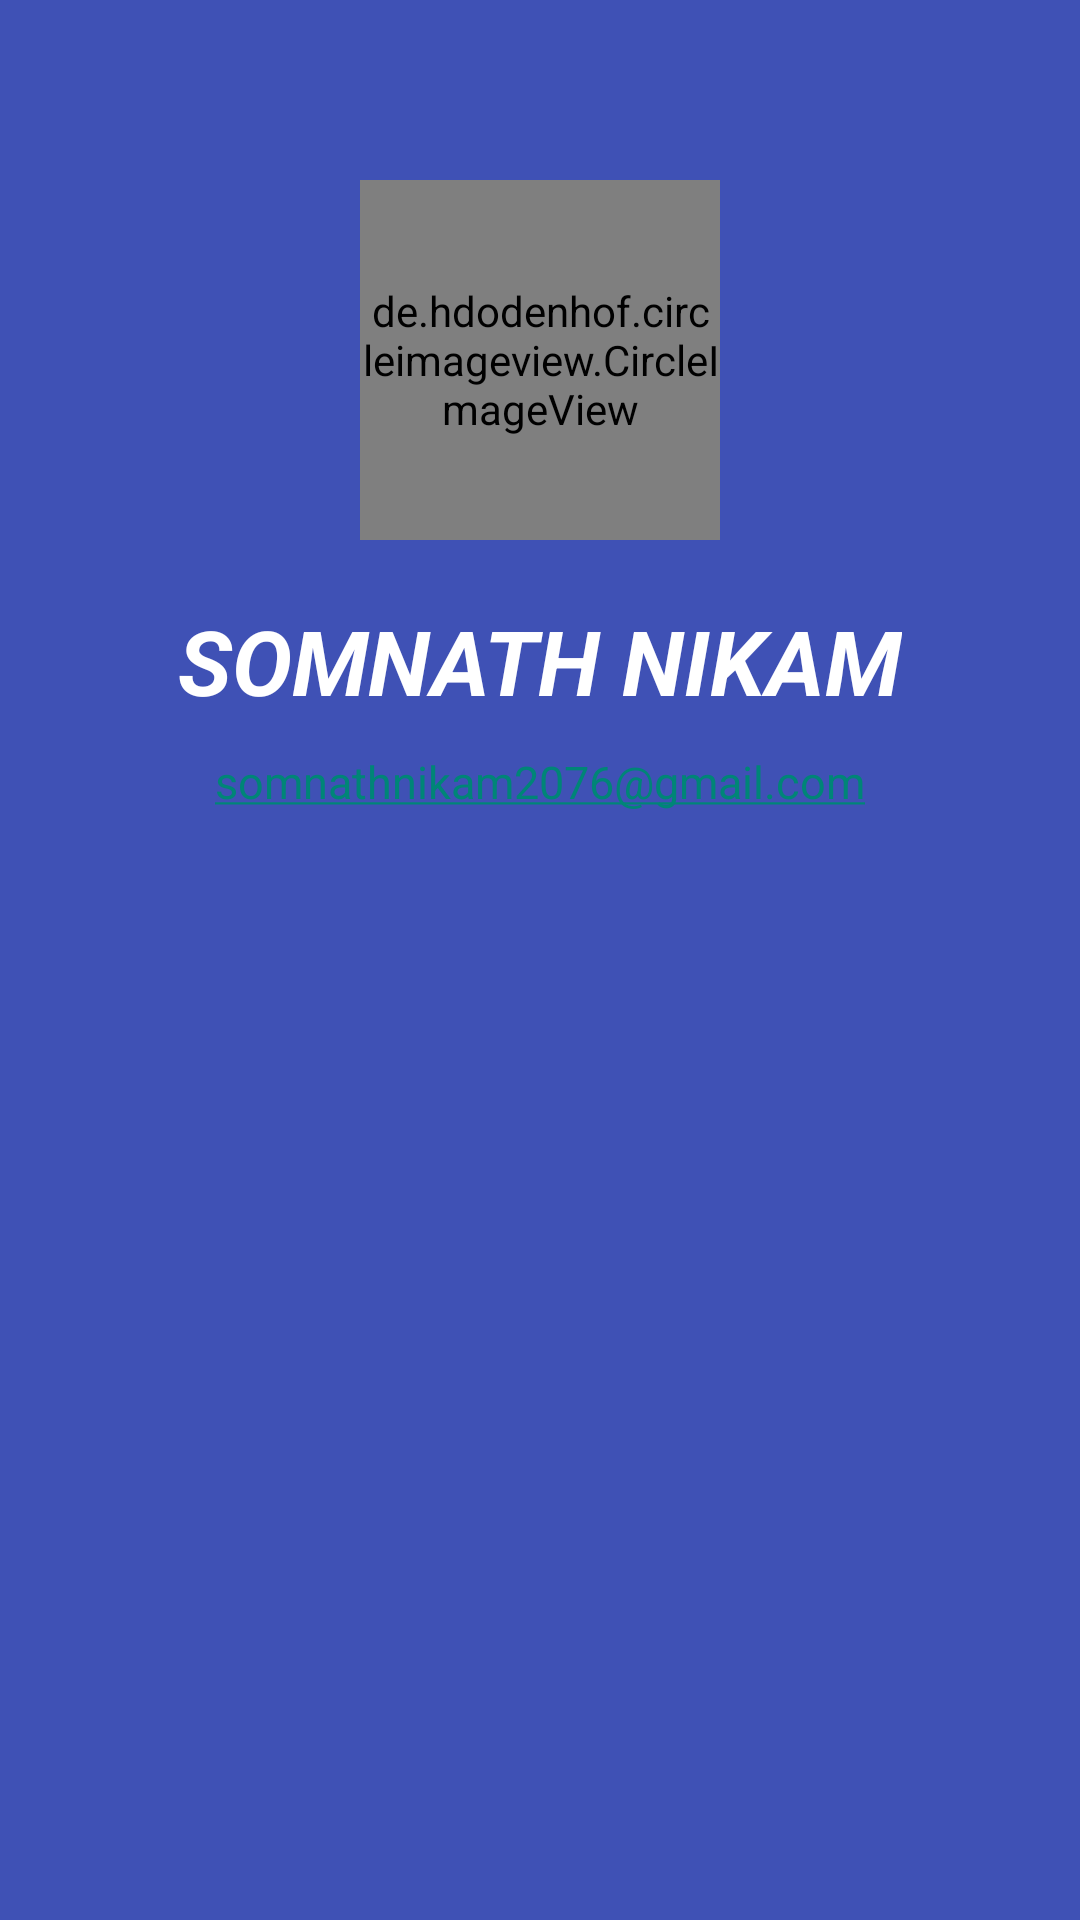

Reconstruct the res/layout file that produces this screen, plus the resources it refers to.
<!-- AndroidManifest.xml: application theme Theme.Farmhelp1 -->
<!-- res/layout/nav_header.xml -->
<?xml version="1.0" encoding="utf-8"?>
<LinearLayout xmlns:android="http://schemas.android.com/apk/res/android"
    xmlns:app="http://schemas.android.com/apk/res-auto"
    xmlns:tools="http://schemas.android.com/tools"
    android:orientation="vertical"
    android:layout_width="match_parent"
    android:background="@color/indigo"
    android:layout_height="match_parent">

    <de.hdodenhof.circleimageview.CircleImageView
        android:id="@+id/imageView"
        android:layout_width="120dp"
        android:layout_height="120dp"
        android:layout_gravity="center"
        android:layout_marginTop="60dp"

        android:src="@drawable/jjfb" />

    <TextView
        android:id="@+id/textView"
        android:layout_width="wrap_content"
        android:layout_height="wrap_content"
        android:layout_gravity="center"
        android:textSize="30sp"
        android:text="Somnath Nikam"
        android:textColor="@color/white"
        android:textStyle="bold|italic"
        android:layout_marginTop="20dp"
        android:textAllCaps="true"
        />

    <TextView
        android:id="@+id/textView1"
        android:layout_width="wrap_content"
        android:layout_height="wrap_content"
        android:layout_gravity="center"
        android:textSize="15sp"
        android:text="somnathnikam2076@gmail.com"
        android:textColor="@color/white"
        android:autoLink="email"
       android:layout_marginTop="10dp"
        android:layout_marginBottom="10dp"
        />


</LinearLayout>
<!-- resources referenced by this layout -->
<resources>
  <color name="indigo">#3F51B5</color>
  <color name="white">#FFFFFFFF</color>
  <!-- drawable jjfb: png bitmap (drawable-v24, 6792 bytes) -->
  <style name="Theme.Farmhelp1" parent="Theme.AppCompat.DayNight.NoActionBar">
          
          <item name="colorPrimary">@color/purple_500</item>
          <item name="colorPrimaryVariant">@color/purple_700</item>
          <item name="colorOnPrimary">@color/white</item>
          
          <item name="colorSecondary">@color/teal_200</item>
          <item name="colorSecondaryVariant">@color/teal_700</item>
          <item name="colorOnSecondary">@color/black</item>
          
          <item name="android:statusBarColor">?attr/colorPrimaryVariant</item>
  
          <item name="fontFamily">@font/poppins</item>
          
      </style>
  <color name="purple_500">#FF6200EE</color>
  <color name="purple_700">#FF3700B3</color>
  <color name="teal_200">#FF03DAC5</color>
  <color name="teal_700">#FF018786</color>
  <color name="black">#FF000000</color>
</resources>
